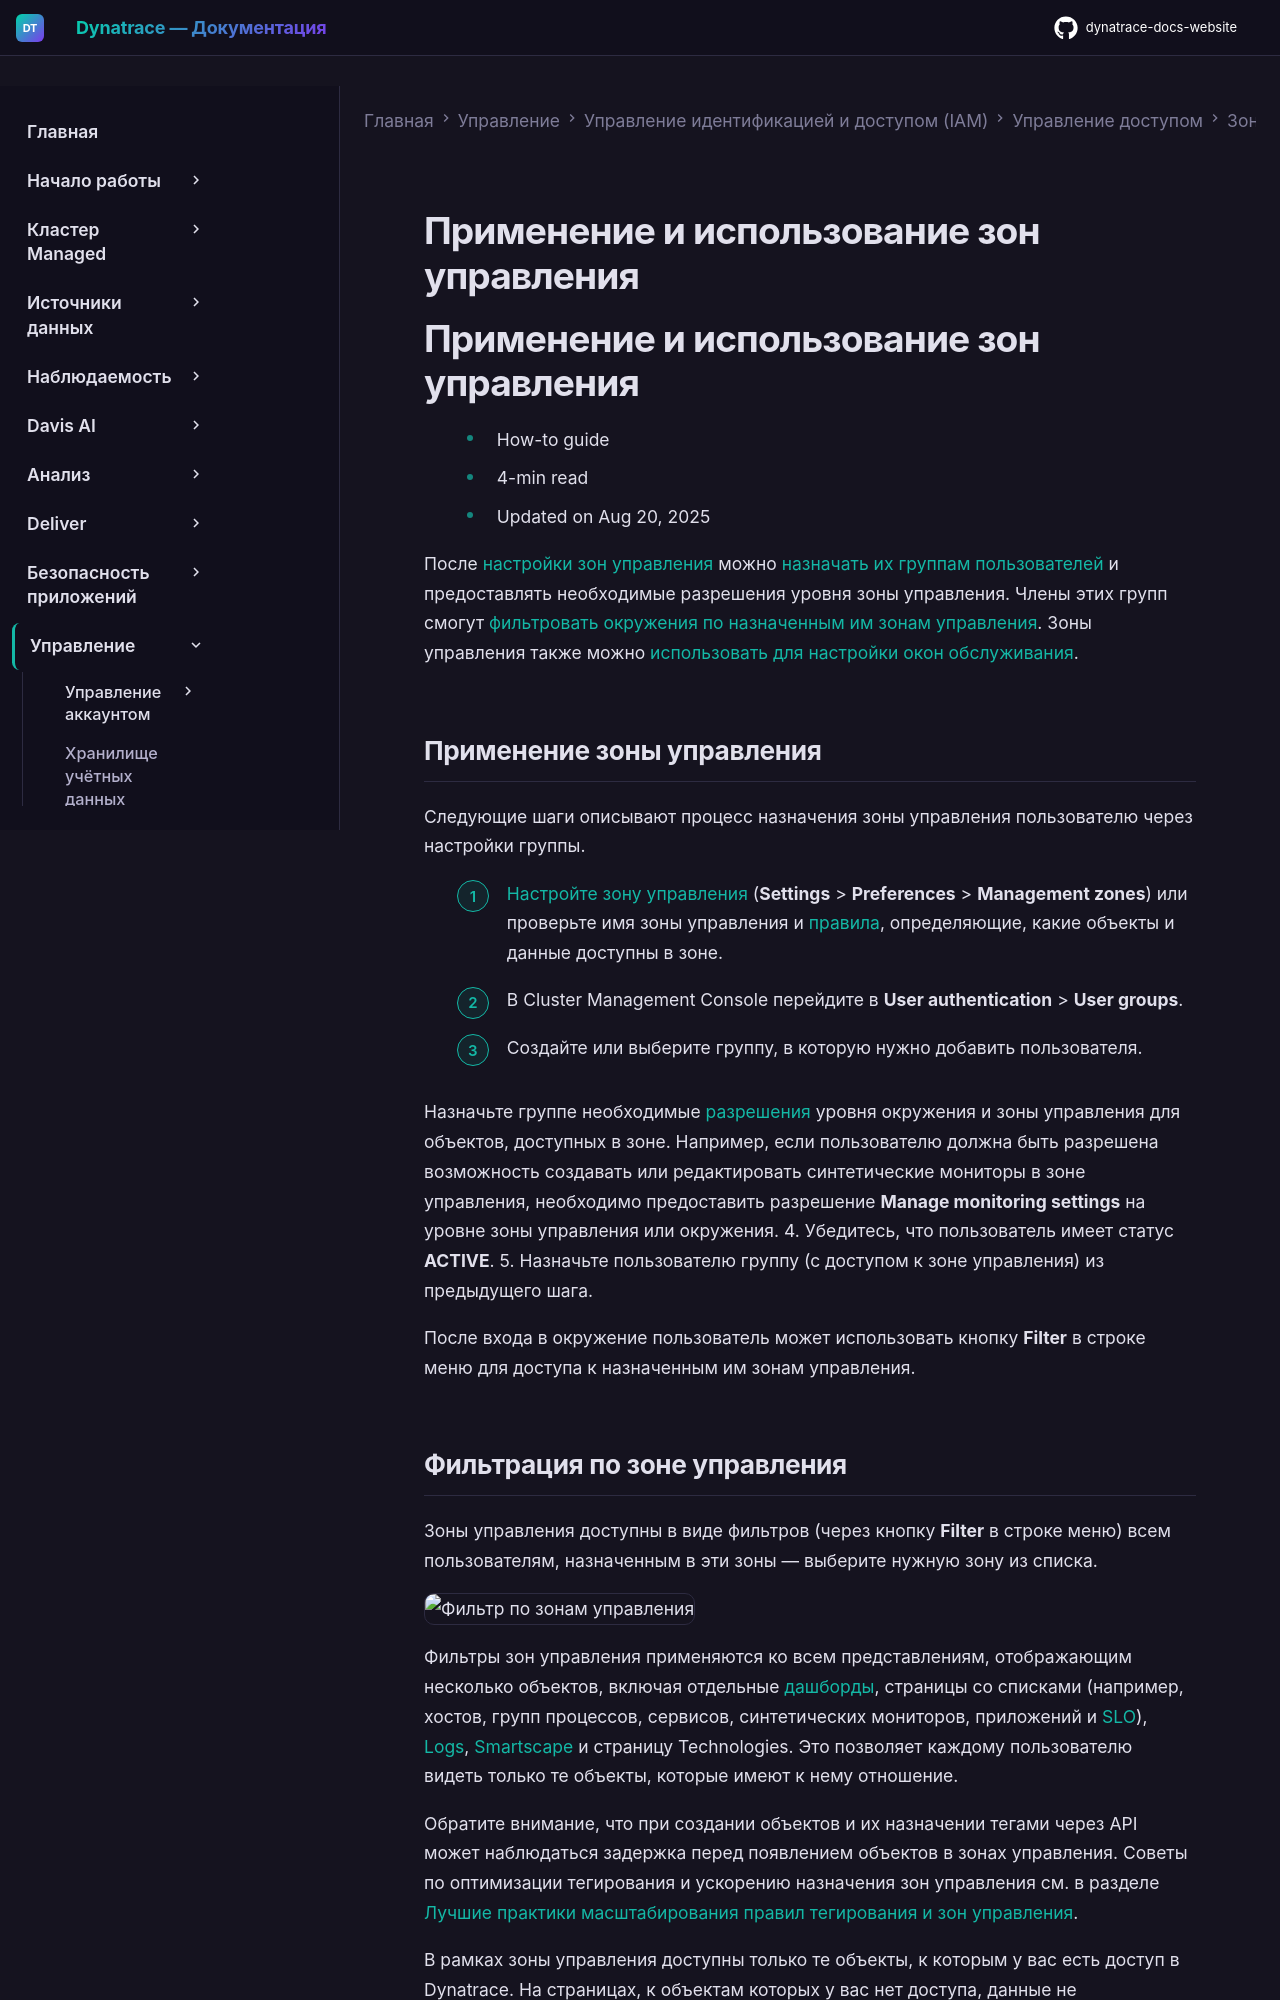

repository: Yerkebulan-Ardabayev/dynatrace-docs-website · page: managed-ru/manage/identity-access-management/permission-management/management-zones/apply-and-use-management-zones/index.html · generator: mkdocs

---
title: Применение и использование зон управления
source: https://docs.dynatrace.com/managed/manage/identity-access-management/permission-management/management-zones/apply-and-use-management-zones
scraped: 2026-05-12T12:05:02.759422
---

# Применение и использование зон управления

# Применение и использование зон управления

* How-to guide
* 4-min read
* Updated on Aug 20, 2025

После [настройки зон управления](/managed/manage/identity-access-management/permission-management/management-zones/set-up-management-zones "Создание зон управления и назначение прав доступа к ним.") можно [назначать их группам пользователей](#apply) и предоставлять необходимые разрешения уровня зоны управления. Члены этих групп смогут [фильтровать окружения по назначенным им зонам управления](#filter). Зоны управления также можно [использовать для настройки окон обслуживания](#mw).

## Применение зоны управления

Следующие шаги описывают процесс назначения зоны управления пользователю через настройки группы.

1. [Настройте зону управления](/managed/manage/identity-access-management/permission-management/management-zones/set-up-management-zones "Создание зон управления и назначение прав доступа к ним.") (**Settings** > **Preferences** > **Management zones**) или проверьте имя зоны управления и [правила](/managed/manage/identity-access-management/permission-management/management-zones/management-zone-rules "Определение правил для ограничения объектов, доступных в зоне управления."), определяющие, какие объекты и данные доступны в зоне.
2. В Cluster Management Console перейдите в **User authentication** > **User groups**.
3. Создайте или выберите группу, в которую нужно добавить пользователя.

   Назначьте группе необходимые [разрешения](/managed/manage/identity-access-management/user-and-group-management/user-groups-and-permissions "Узнайте о поддерживаемых разрешениях и политиках, о том, как назначать их группам и управлять пользователями и группами.") уровня окружения и зоны управления для объектов, доступных в зоне. Например, если пользователю должна быть разрешена возможность создавать или редактировать синтетические мониторы в зоне управления, необходимо предоставить разрешение **Manage monitoring settings** на уровне зоны управления или окружения.
4. Убедитесь, что пользователь имеет статус **ACTIVE**.
5. Назначьте пользователю группу (с доступом к зоне управления) из предыдущего шага.

После входа в окружение пользователь может использовать кнопку **Filter** в строке меню для доступа к назначенным им зонам управления.
